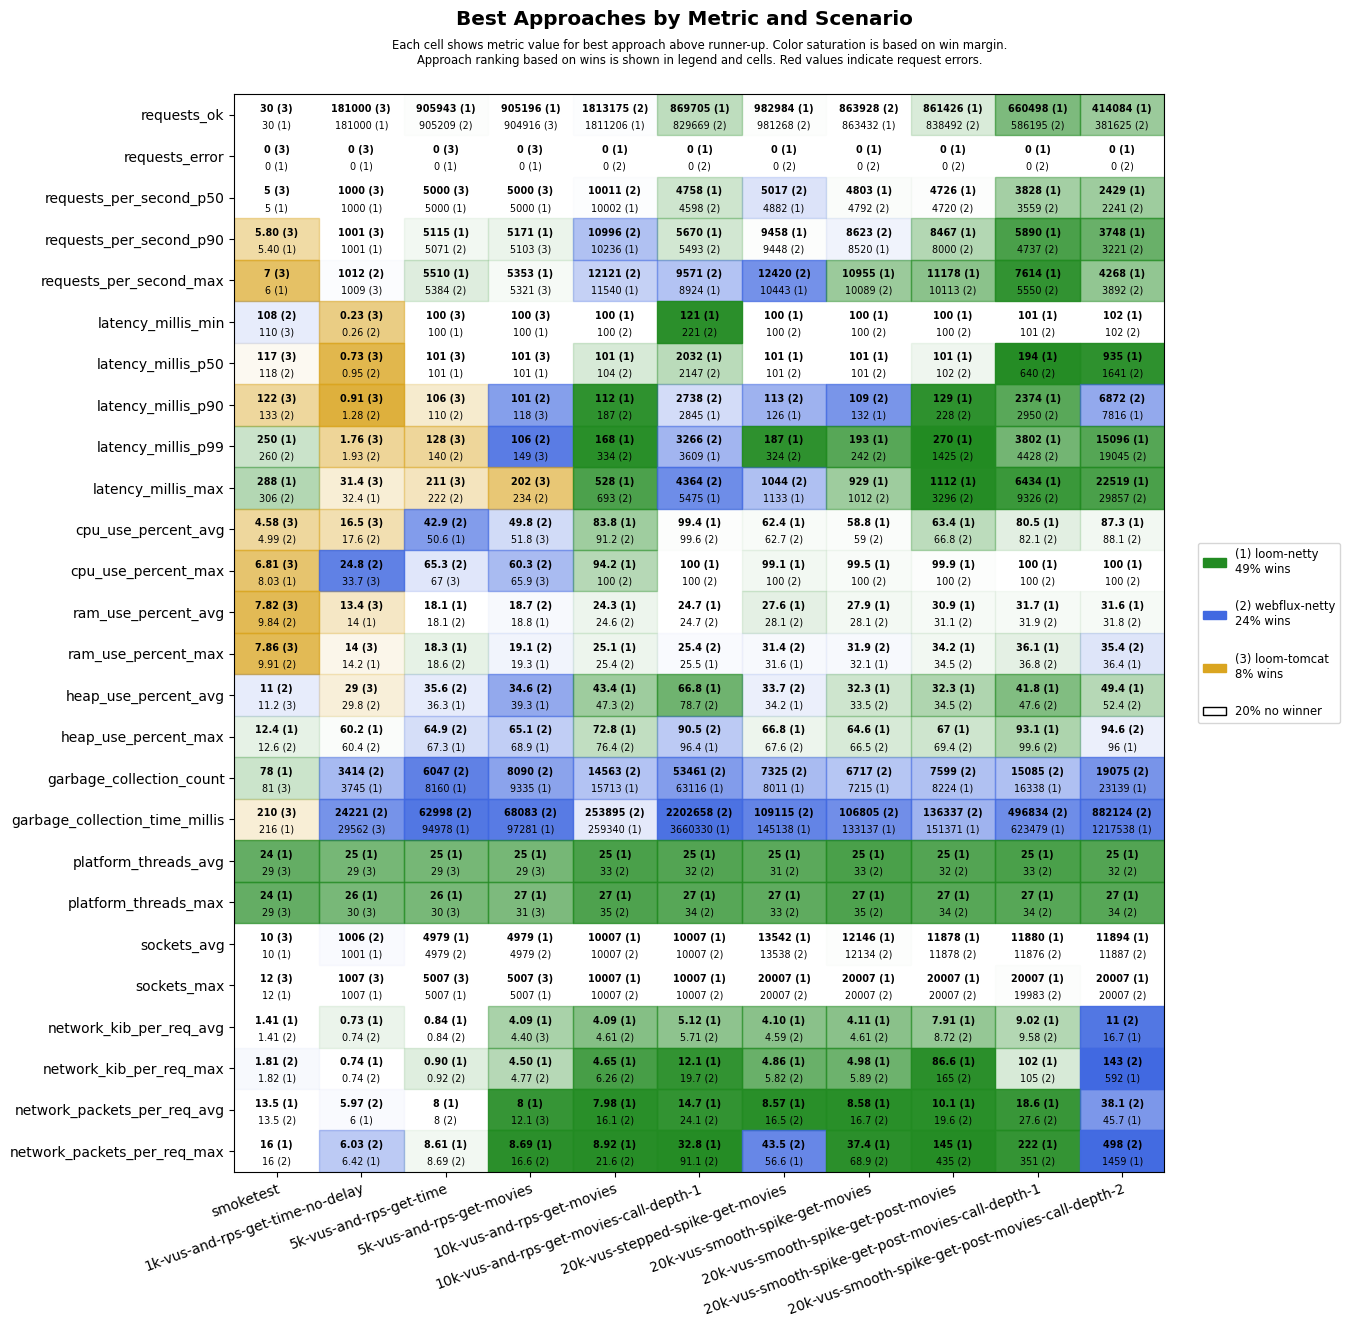

The table this chart was drawn from, first rows:
scenario, approach, requests_ok, requests_error, requests_per_second_p50, requests_per_second_p90, requests_per_second_max, latency_millis_min, latency_millis_p50, latency_millis_p90, latency_millis_p99, latency_millis_max, cpu_use_percent_avg, cpu_use_percent_max, ram_use_percent_avg, ram_use_percent_max, heap_use_percent_avg, heap_use_percent_max, garbage_collection_count, garbage_collection_time_millis, platform_threads_avg, platform_threads_max, sockets_avg, sockets_max
smoketest, loom-tomcat, 30, 0, 5, 5.80, 7, 110, 117, 122, 455, 513, 4.58, 6.81, 7.82, 7.86, 11.2, 13.1, 81, 210, 29, 29, 10, 12
smoketest, loom-netty, 30, 0, 5, 5.40, 6, 110, 120, 134, 250, 288, 5.31, 8.03, 9.89, 9.94, 12.3, 12.4, 78, 216, 24, 24, 10, 12
smoketest, webflux-netty, 30, 0, 5, 5.40, 6, 108, 118, 133, 260, 306, 4.99, 8.08, 9.84, 9.91, 11.0, 12.6, 94, 266, 33, 34, 10, 12
1k-vus-and-rps-get-time-no-delay, loom-tomcat, 181000, 0, 1000, 1001, 1009, 0.23, 0.73, 0.91, 1.76, 31.4, 16.5, 33.7, 13.4, 14.0, 29.0, 60.8, 3983, 29562, 29, 30, 995, 1007
1k-vus-and-rps-get-time-no-delay, loom-netty, 181000, 0, 1000, 1001, 1008, 0.29, 0.96, 1.33, 2.01, 32.4, 19.7, 38.7, 14.0, 14.2, 30.8, 60.2, 3745, 30201, 25, 26, 1001, 1007
1k-vus-and-rps-get-time-no-delay, webflux-netty, 180999, 0, 1000, 1001, 1012, 0.26, 0.95, 1.28, 1.93, 39.3, 17.6, 24.8, 14.2, 14.6, 29.8, 60.4, 3414, 24221, 32, 33, 1006, 1007
5k-vus-and-rps-get-time, loom-tomcat, 904992, 0, 5000, 5044, 5186, 100, 101, 106, 128, 211, 50.9, 67.0, 19.6, 20, 42.6, 81.7, 11748, 115332, 29, 30, 4954, 5007
5k-vus-and-rps-get-time, loom-netty, 905943, 0, 5000, 5115, 5510, 100, 101, 115, 158, 242, 50.6, 70.7, 18.1, 18.3, 36.3, 67.3, 8160, 94978, 25, 26, 4979, 5007
5k-vus-and-rps-get-time, webflux-netty, 905209, 0, 5000, 5071, 5384, 100, 101, 110, 140, 222, 42.9, 65.3, 18.1, 18.6, 35.6, 64.9, 6047, 62998, 32, 33, 4979, 5007
5k-vus-and-rps-get-movies, loom-tomcat, 904916, 0, 5000, 5103, 5321, 100, 101, 118, 149, 202, 51.8, 65.9, 20.2, 20.7, 42.8, 81.5, 12830, 124473, 29, 31, 4954, 5007
5k-vus-and-rps-get-movies, loom-netty, 905196, 0, 5000, 5171, 5353, 100, 101, 133, 180, 287, 53.9, 75.9, 18.8, 19.3, 39.3, 68.9, 9335, 97281, 25, 27, 4979, 5007
5k-vus-and-rps-get-movies, webflux-netty, 904544, 0, 5000, 5002, 5202, 100, 101, 101, 106, 234, 49.8, 60.3, 18.7, 19.1, 34.6, 65.1, 8090, 68083, 33, 35, 4979, 5007
10k-vus-and-rps-get-movies, loom-tomcat, 1800902, 9488, 10001, 10262, 11667, 100, 101, 122, 211, 60001, 74.7, 93.2, 24.4, 25.1, 49.9, 81.5, 34786, 595515, 29, 30, 9904, 10011
10k-vus-and-rps-get-movies, loom-netty, 1811206, 0, 10002, 10236, 11540, 100, 101, 112, 168, 528, 83.8, 94.2, 24.3, 25.1, 43.4, 72.8, 15713, 259340, 25, 27, 10007, 10007
10k-vus-and-rps-get-movies, webflux-netty, 1813175, 0, 10011, 10996, 12121, 100, 104, 187, 334, 693, 91.2, 100, 24.6, 25.4, 47.3, 76.4, 14563, 253895, 33, 35, 10007, 10007
10k-vus-and-rps-get-movies-call-depth-1, loom-tomcat, 691451, 37389, 3844, 4619, 6249, 102, 600, 1027, 56894, 60019, 97.8, 99.9, 24.5, 25.3, 76.9, 98.0, 117245, 4316849, 29, 30, 9995, 10027
10k-vus-and-rps-get-movies-call-depth-1, loom-netty, 869705, 0, 4758, 5670, 8924, 121, 2032, 2845, 3609, 5475, 99.4, 100, 24.7, 25.5, 66.8, 96.4, 63116, 3660330, 25, 27, 10007, 10007
10k-vus-and-rps-get-movies-call-depth-1, webflux-netty, 829669, 0, 4598, 5493, 9571, 221, 2147, 2738, 3266, 4364, 99.6, 100, 24.7, 25.4, 78.7, 90.5, 53461, 2202658, 32, 34, 10007, 10007
20k-vus-stepped-spike-get-movies, loom-tomcat, 604033, 30421, 3868, 3954, 4082, 100, 101, 108, 131, 60001, 53.1, 79.1, 26.8, 30.5, 38.3, 70.7, 6249, 69222, 29, 31, 12483, 20007
20k-vus-stepped-spike-get-movies, loom-netty, 982984, 0, 4882, 9458, 10443, 100, 101, 126, 187, 1133, 62.4, 99.1, 27.6, 31.6, 34.2, 66.8, 8011, 145138, 25, 27, 13542, 20007
20k-vus-stepped-spike-get-movies, webflux-netty, 981268, 0, 5017, 9448, 12420, 100, 101, 113, 324, 1044, 62.7, 100, 28.1, 31.4, 33.7, 67.6, 7325, 109115, 31, 33, 13538, 20007
20k-vus-smooth-spike-get-movies, loom-tomcat, 561611, 25779, 3848, 3929, 4056, 100, 101, 108, 131, 60007, 51.3, 78.6, 27.1, 31.4, 36.0, 69.3, 6086, 67142, 29, 31, 11166, 19475
20k-vus-smooth-spike-get-movies, loom-netty, 863432, 0, 4803, 8520, 10955, 100, 101, 132, 193, 929, 58.8, 99.5, 27.9, 32.1, 32.3, 64.6, 7215, 133137, 25, 27, 12146, 20007
20k-vus-smooth-spike-get-movies, webflux-netty, 863928, 0, 4792, 8623, 10089, 100, 101, 109, 242, 1012, 59.0, 100, 28.1, 31.9, 33.5, 66.5, 6717, 106805, 33, 35, 12134, 20007
20k-vus-smooth-spike-get-post-movies, loom-tomcat, 561018, 25201, 3806, 3953, 4137, 100, 101, 115, 151, 60007, 50.5, 99.4, 30.2, 34.2, 36.8, 71.6, 6870, 95648, 29, 31, 11035, 19481
20k-vus-smooth-spike-get-post-movies, loom-netty, 861426, 0, 4726, 8467, 11178, 100, 101, 129, 270, 1112, 63.4, 99.9, 30.9, 34.2, 32.3, 67.0, 8224, 151371, 25, 27, 11878, 20007
20k-vus-smooth-spike-get-post-movies, webflux-netty, 838492, 0, 4720, 8000, 10113, 100, 102, 228, 1425, 3296, 66.8, 100, 31.1, 34.5, 34.5, 69.4, 7599, 136337, 32, 34, 11878, 20007
20k-vus-smooth-spike-get-post-movies-cal…, loom-tomcat, 356613, 31302, 2057, 3342, 3770, 13.9, 102, 159, 56908, 60015, 56.9, 99.2, 31.8, 36.0, 55.2, 90.8, 11336, 200105, 29, 31, 11144, 19389
20k-vus-smooth-spike-get-post-movies-cal…, loom-netty, 660498, 0, 3828, 5890, 7614, 101, 194, 2374, 3802, 6434, 80.5, 100, 31.7, 36.1, 41.8, 93.1, 16338, 623479, 25, 27, 11880, 20007
20k-vus-smooth-spike-get-post-movies-cal…, webflux-netty, 586195, 0, 3559, 4737, 5550, 101, 640, 2950, 4428, 9326, 82.1, 100, 31.9, 36.8, 47.6, 99.6, 15085, 496834, 33, 34, 11876, 19983
20k-vus-smooth-spike-get-post-movies-cal…, loom-tomcat, 229883, 35464, 1442, 2717, 3366, 10.1, 103, 213, 60000, 60006, 55.2, 99.4, 31.7, 34.4, 58.5, 91.3, 12164, 254426, 29, 31, 11173, 19524
20k-vus-smooth-spike-get-post-movies-cal…, loom-netty, 414084, 0, 2429, 3748, 4268, 102, 935, 7816, 15096, 22519, 87.3, 100, 31.6, 36.4, 49.4, 96.0, 23139, 1217538, 25, 27, 11894, 20007
20k-vus-smooth-spike-get-post-movies-cal…, webflux-netty, 381625, 0, 2241, 3221, 3892, 102, 1641, 6872, 19045, 29857, 88.1, 100, 31.8, 35.4, 52.4, 94.6, 19075, 882124, 32, 34, 11887, 20007
